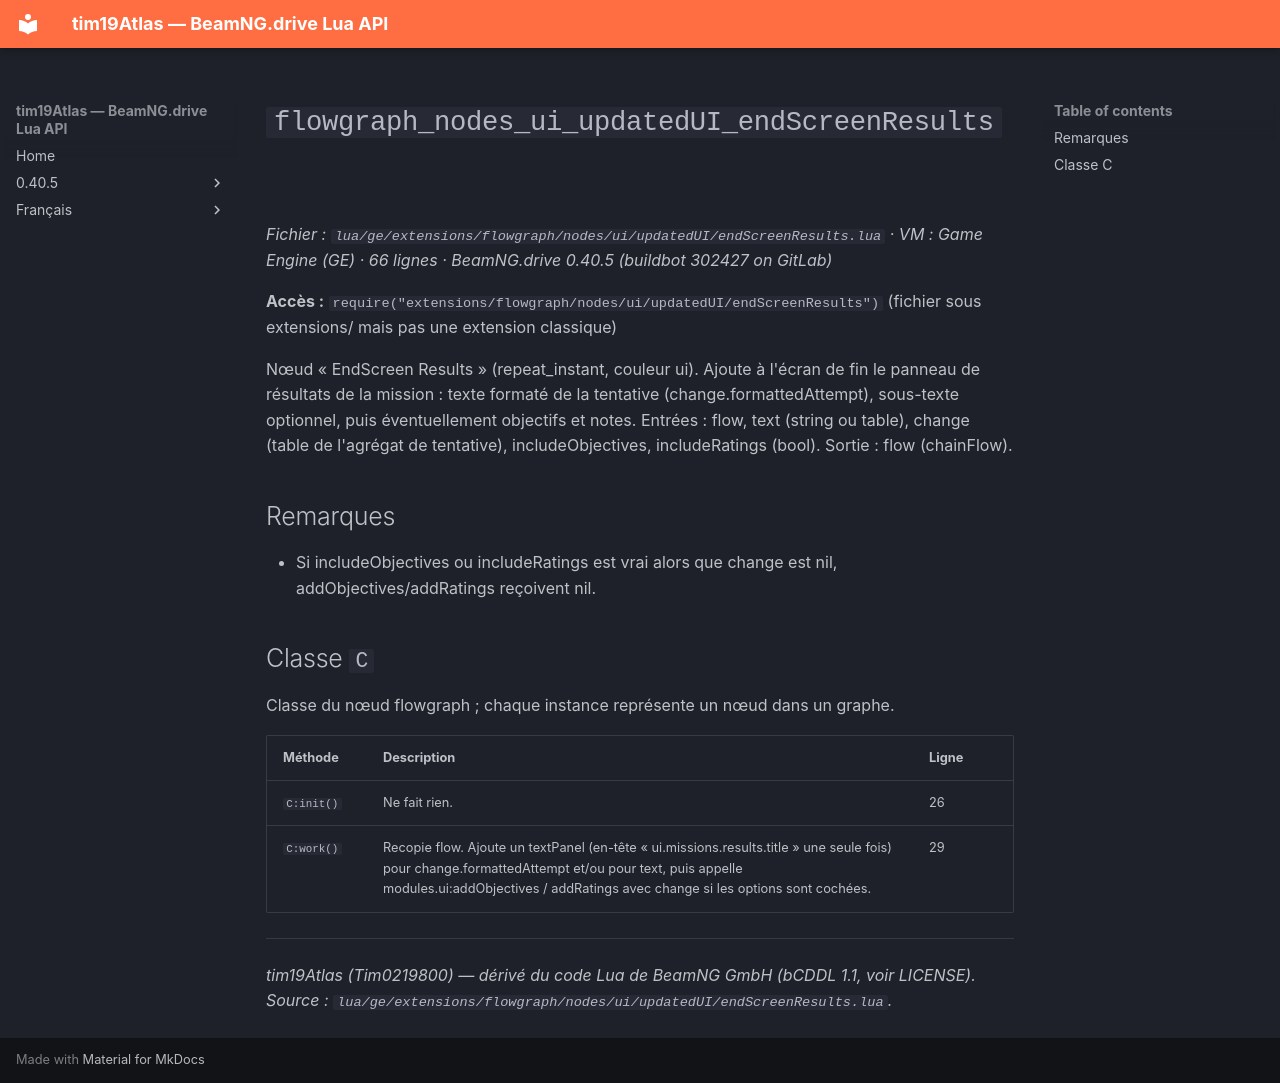

repository: Tim0219800/beamng-lua-atlas · page: fr/0.40.5/ge/extensions/flowgraph/nodes/ui/updatedUI/endScreenResults.html · generator: mkdocs

# `flowgraph_nodes_ui_updatedUI_endScreenResults`

*Fichier : `lua/ge/extensions/flowgraph/nodes/ui/updatedUI/endScreenResults.lua` · VM : Game Engine (GE) · 66 lignes · BeamNG.drive 0.40.5 (buildbot 302427 on GitLab)*

**Accès :** `require("extensions/flowgraph/nodes/ui/updatedUI/endScreenResults")` (fichier sous extensions/ mais pas une extension classique)

Nœud « EndScreen Results » (repeat_instant, couleur ui). Ajoute à l'écran de fin le panneau de résultats de la mission : texte formaté de la tentative (change.formattedAttempt), sous-texte optionnel, puis éventuellement objectifs et notes. Entrées : flow, text (string ou table), change (table de l'agrégat de tentative), includeObjectives, includeRatings (bool). Sortie : flow (chainFlow).

## Remarques

- Si includeObjectives ou includeRatings est vrai alors que change est nil, addObjectives/addRatings reçoivent nil.

## Classe `C`

Classe du nœud flowgraph ; chaque instance représente un nœud dans un graphe.

| Méthode | Description | Ligne |
|---|---|---|
| `C:init()` | Ne fait rien. | 26 |
| `C:work()` | Recopie flow. Ajoute un textPanel (en-tête « ui.missions.results.title » une seule fois) pour change.formattedAttempt et/ou pour text, puis appelle modules.ui:addObjectives / addRatings avec change si les options sont cochées. | 29 |

---
*tim19Atlas (Tim0219800) — dérivé du code Lua de BeamNG GmbH (bCDDL 1.1, voir LICENSE). Source : `lua/ge/extensions/flowgraph/nodes/ui/updatedUI/endScreenResults.lua`.*
